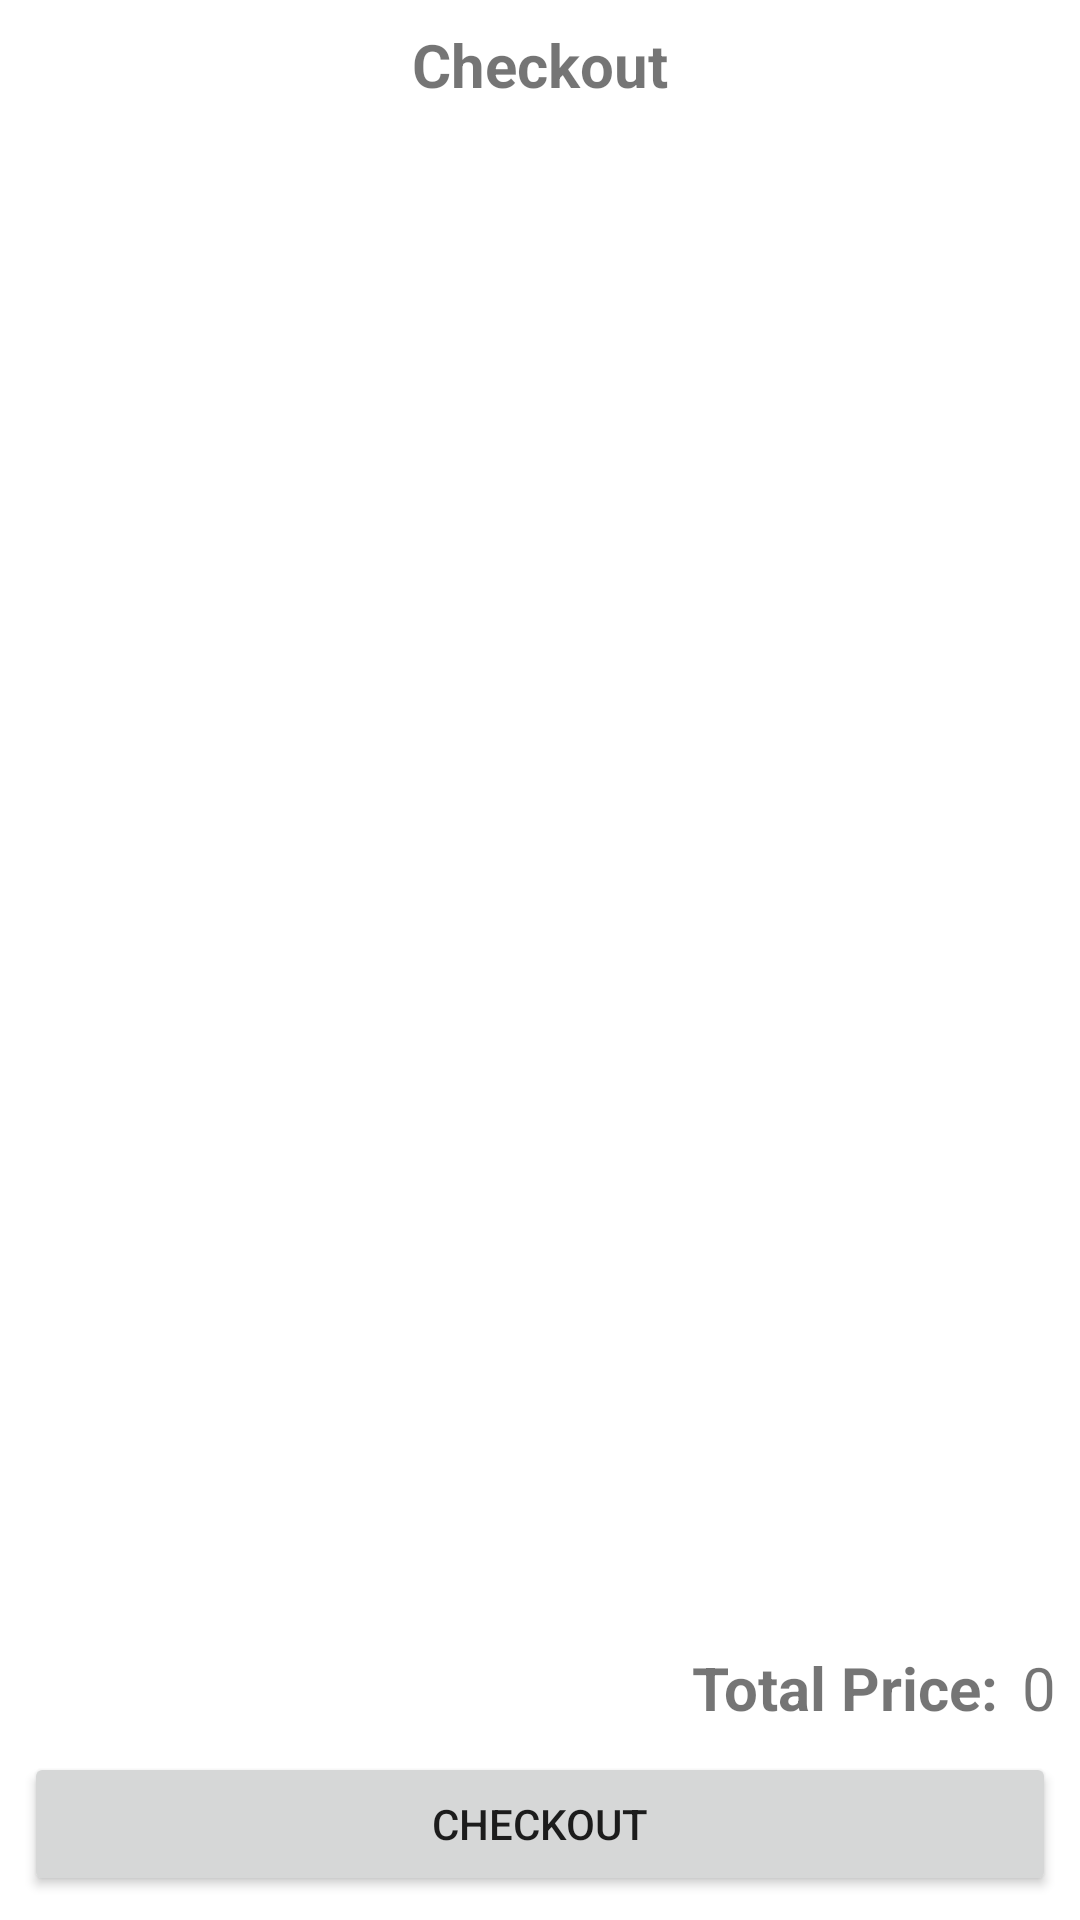

This screen was rendered from an Android layout file. Write that file and the resources it references.
<!-- AndroidManifest.xml: application theme Theme.GK2023 -->
<!-- res/layout/activity_cart.xml -->
<?xml version="1.0" encoding="utf-8"?>
<androidx.constraintlayout.widget.ConstraintLayout xmlns:android="http://schemas.android.com/apk/res/android"
    xmlns:app="http://schemas.android.com/apk/res-auto"
    xmlns:tools="http://schemas.android.com/tools"
    android:id="@+id/main"
    android:layout_width="match_parent"
    android:layout_height="match_parent"
    tools:context=".Activity.CartActivity">

    <RelativeLayout
        android:id="@+id/relativeLayout"
        android:layout_width="match_parent"
        android:layout_height="wrap_content"
        android:layout_marginStart="8dp"
        android:layout_marginTop="8dp"
        android:layout_marginEnd="8dp"
        app:layout_constraintEnd_toEndOf="parent"
        app:layout_constraintStart_toStartOf="parent"
        app:layout_constraintTop_toTopOf="parent">

        <ImageView
            android:id="@+id/imageView_back"
            android:layout_width="wrap_content"
            android:layout_height="wrap_content"
            android:src="@drawable/ic_back" />

        <TextView
            android:id="@+id/textView"
            android:layout_width="wrap_content"
            android:layout_height="wrap_content"
            android:layout_centerHorizontal="true"
            android:text="Checkout"
            android:textSize="20sp"
            android:textStyle="bold" />

    </RelativeLayout>

    <androidx.constraintlayout.widget.ConstraintLayout
        android:layout_width="match_parent"
        android:layout_height="wrap_content"
        android:layout_marginStart="8dp"
        android:layout_marginTop="8dp"
        android:layout_marginEnd="8dp"
        app:layout_constraintEnd_toEndOf="parent"
        app:layout_constraintStart_toStartOf="parent"
        app:layout_constraintTop_toBottomOf="@+id/relativeLayout">

        <ScrollView
            android:layout_width="match_parent"
            android:layout_height="match_parent">

            <LinearLayout
                android:layout_width="match_parent"
                android:layout_height="wrap_content"
                android:orientation="vertical">

                <androidx.recyclerview.widget.RecyclerView
                    android:id="@+id/rcvcart"
                    android:layout_width="match_parent"
                    android:layout_height="match_parent" />

                <Space
                    android:layout_width="match_parent"
                    android:layout_height="100dp" />

            </LinearLayout>
        </ScrollView>
    </androidx.constraintlayout.widget.ConstraintLayout>

    <TextView
        android:id="@+id/textView_totalprice"
        android:layout_width="wrap_content"
        android:layout_height="wrap_content"
        android:layout_marginEnd="8dp"
        android:layout_marginBottom="8dp"
        android:textStyle="bold"
        android:textSize="20sp"
        android:text="Total Price:"
        app:layout_constraintBottom_toTopOf="@+id/button_checkout"
        app:layout_constraintEnd_toStartOf="@+id/Total_price" />

    <TextView
        android:id="@+id/Total_price"
        android:layout_width="wrap_content"
        android:layout_height="wrap_content"
        android:layout_marginEnd="8dp"
        android:layout_marginBottom="8dp"
        android:textColor="@color/pink"
        android:textSize="20sp"
        android:text="0"
        app:layout_constraintBottom_toTopOf="@+id/button_checkout"
        app:layout_constraintEnd_toEndOf="parent" />

    <Button
        android:id="@+id/button_checkout"
        android:layout_width="match_parent"
        android:layout_height="wrap_content"
        android:layout_marginStart="8dp"
        android:layout_marginEnd="8dp"
        android:layout_marginBottom="8dp"
        android:text="Checkout"
        app:layout_constraintBottom_toBottomOf="parent"
        app:layout_constraintEnd_toEndOf="parent"
        app:layout_constraintStart_toStartOf="parent" />

</androidx.constraintlayout.widget.ConstraintLayout>
<!-- resources referenced by this layout -->
<resources>
  <style name="Theme.GK2023" parent="Base.Theme.GK2023" />
  <style name="Base.Theme.GK2023" parent="Theme.MaterialComponents.DayNight.NoActionBar">
          
          <item name="colorPrimary">@color/pink</item>
          <item name="colorPrimaryVariant">@color/pink</item>
          <item name="colorOnPrimary">@color/white</item>
          
          <item name="colorSecondary">@color/black</item>
          <item name="colorSecondaryVariant">@color/black</item>
          <item name="colorOnSecondary">@color/white</item>
          
          <item name="android:statusBarColor">?attr/colorPrimaryVariant</item>
          
      </style>
  <!-- not gathered from this repository: default colours our renderer supplied (Android Studio template values) -->
  <color name="black">#FF000000</color>
  <color name="white">#FFFFFFFF</color>
</resources>
